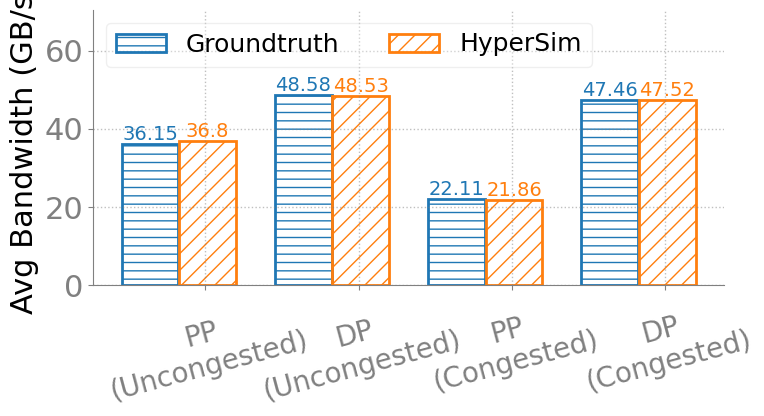

Python code for this plot: (Note: this script raises an exception after producing the figure.)
import matplotlib.pyplot as plt
import numpy as np

# %% Style
SECONDARY_COLOR = "#808080"
FONT_SIZE_SM = 18
FONT_SIZE_MD = 20
FONT_SIZE_LG = 22
COLORS = [
    "tab:blue",
    "tab:orange",
    "tab:green",
    "tab:red",
    "tab:purple",
    "tab:brown",
    "tab:pink",
    "tab:gray",
    "tab:olive",
    "tab:cyan",
]
HATCHS = ["--", "//", "xx", "\\", "oo", "..", "+", "O", "*"]

plt.rcParams.update(
    {
        "figure.figsize": (8, 4.5),
        "font.size": FONT_SIZE_SM,
        "axes.titlesize": FONT_SIZE_LG,
        "axes.labelsize": FONT_SIZE_LG,
        "font.family": "Calibri",
        "legend.framealpha": 0.5,
        "legend.fontsize": FONT_SIZE_SM,
        "axes.spines.right": False,
        "axes.spines.top": False,
        "axes.edgecolor": SECONDARY_COLOR,
        "xtick.color": SECONDARY_COLOR,
        "ytick.color": SECONDARY_COLOR,
        "xtick.labelsize": FONT_SIZE_LG,
        "ytick.labelsize": FONT_SIZE_LG,
        "grid.color": SECONDARY_COLOR,
        "grid.linestyle": ":",
        "grid.linewidth": 1,
        # enable grid
        "axes.grid": True,
        # disable x axis grid
        "axes.grid.axis": "y",
    }
)

if __name__ == "__main__":
    fig = plt.figure()
    ax = fig.add_subplot()

    x_labels = ["PP\n(Uncongested)", "DP\n(Uncongested)", "PP\n(Congested)", "DP\n(Congested)"]
    # company_y = [0.0,0.42857]
    # bics_y = [0.141558,0.17316]
    # ft4_y = [0, 0.1]
    ydata = [
        [36.15, 48.58, 22.11, 47.46, "Groundtruth"],
        [36.80, 48.53, 21.86, 47.52, "HyperSim"],
    ]

    ax.grid(True, alpha=0.5)
    for idx in range(0, len(ydata)):
        x_positions = [i - 0.36 + idx * (0.75 / len(ydata)) for i in range(0, len(x_labels))]
        bar_values = ydata[idx][0:len(x_labels)]
        hdl = ax.bar(
            x_positions,
            bar_values,
            align="center",
            hatch=HATCHS[idx],
            color="none",
            edgecolor=COLORS[idx],
            linewidth=2,
            width=0.37,
            label=ydata[idx][-1],
        )
        for x, y in zip(x_positions, bar_values):
            if y > 0:  # 只显示大于0的值
                # 在柱子顶部中央显示数值
                ax.text(x, y, f'{y}', 
                       ha='center', va='bottom',  # 水平居中，垂直底部对齐
                       fontsize=14, fontweight='medium',
                       color=COLORS[idx])  # 使用和柱子相同的颜色


    ax.set_xticks(np.arange(len(x_labels)))
    ax.set_xticklabels(x_labels, fontsize=20, rotation=15)
    ax.set_ylabel("Avg Bandwidth (GB/s)")
    # ax.set_ylim(0, 1.1)
    # ax.set_yscale("log")
    
    max_value = max([max(ydata[i][0:len(x_labels)]) for i in range(len(ydata))])
    ax.set_ylim(0, max_value * 1.45)

    # 创建legend对象
    legend = ax.legend(framealpha=0.3, prop={"size": 18}, ncol=2, labelspacing=0.2, loc="upper left")
    # 设置为可拖动
    legend.set_draggable(True)
    plt.tight_layout()
    plt.savefig('./output/network_overlap_dp_pp.pdf')
